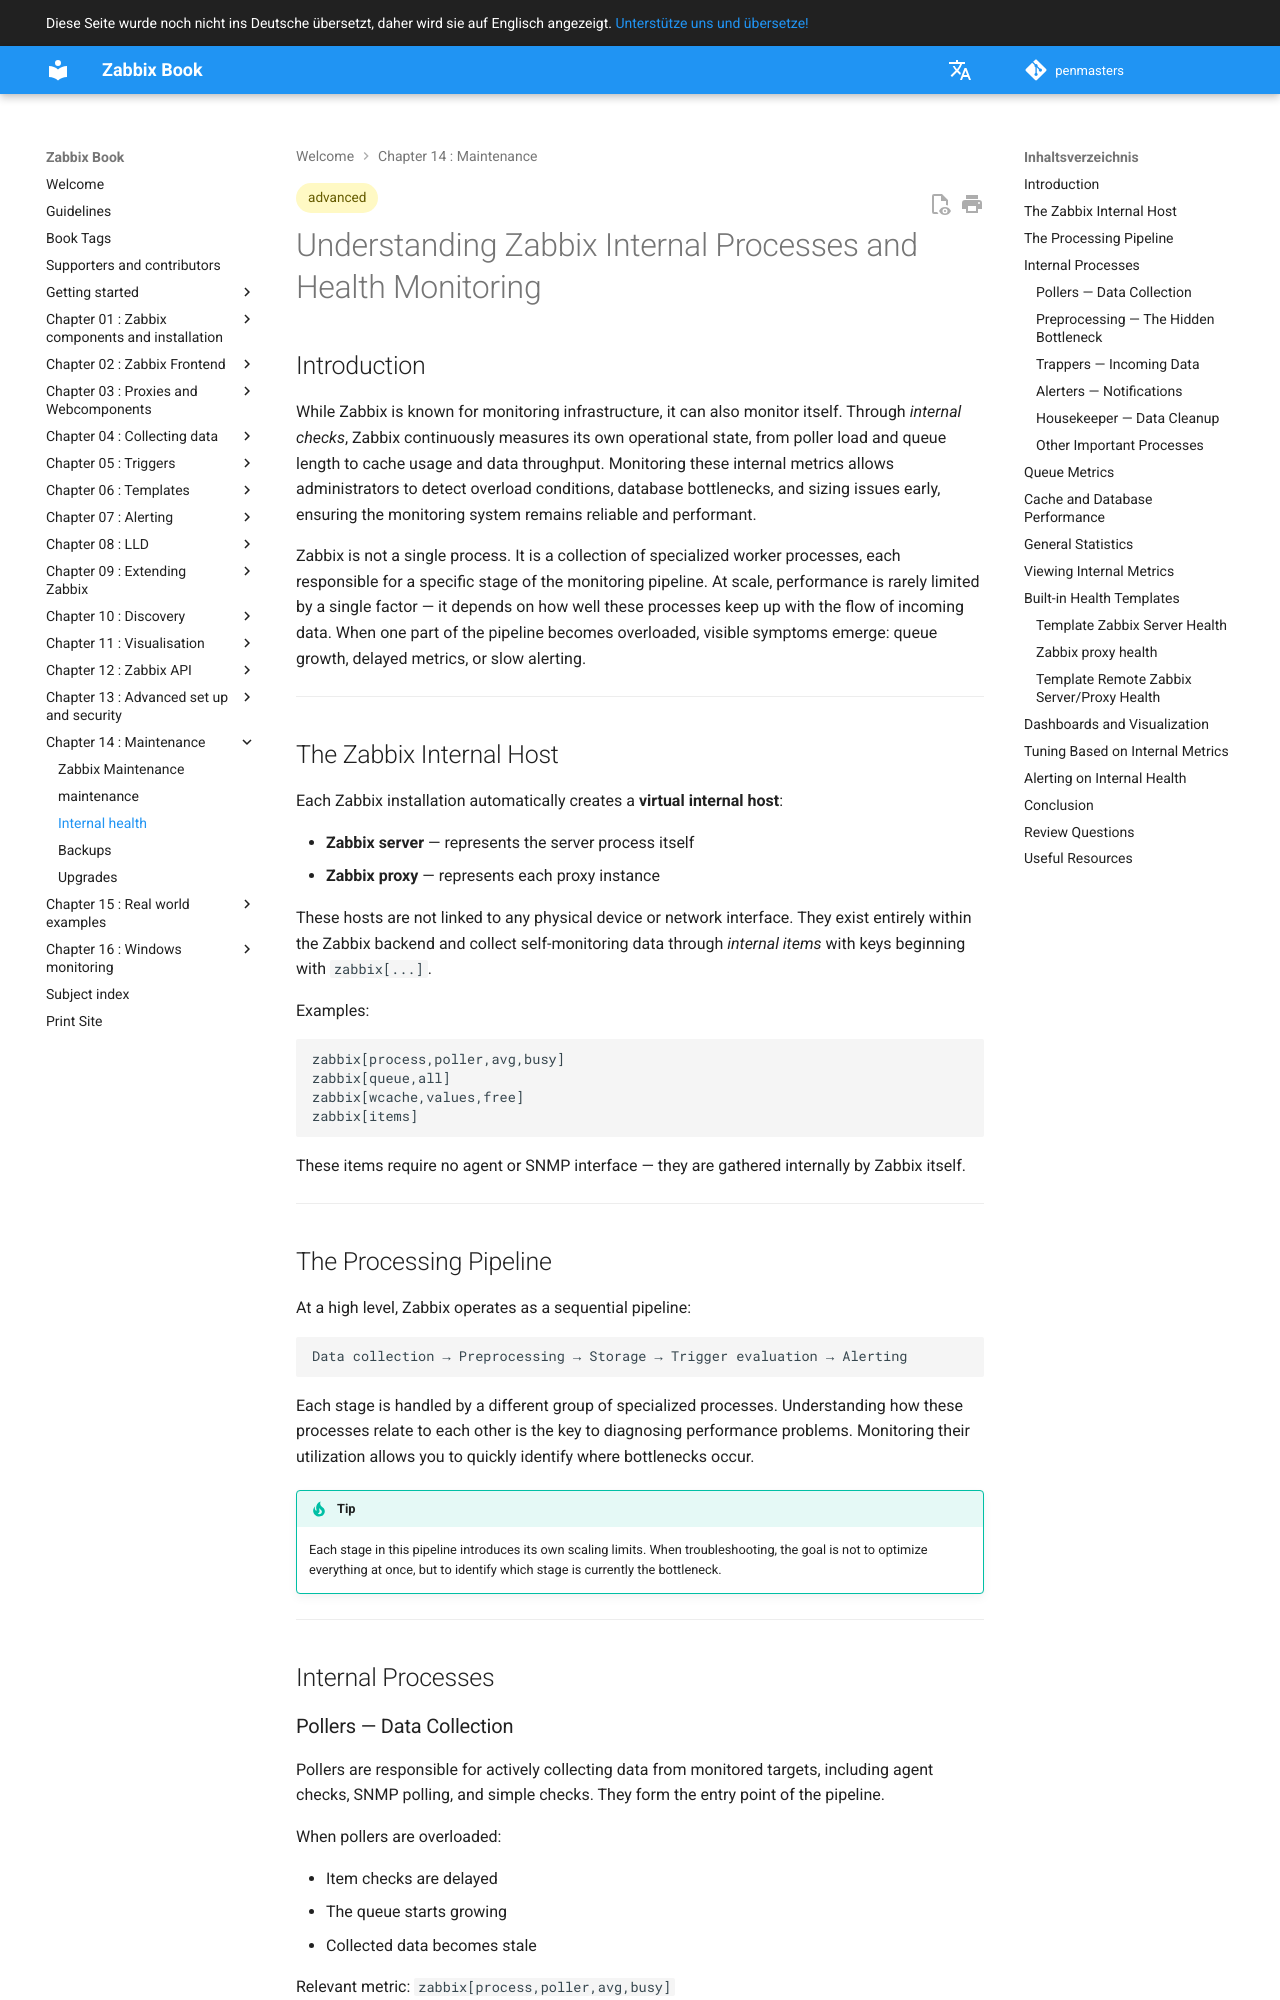

repository: penmasters/zabbix-book · page: de/ch14-zabbix-maintenance/internal-health/index.html · generator: mkdocs

---
description: |
    Monitor your Zabbix server and proxies using built-in health checks, templates,
    and dashboards to ensure top performance.
tags: [advanced]
---

# Understanding Zabbix Internal Processes and Health Monitoring

## Introduction

While Zabbix is known for monitoring infrastructure, it can also monitor itself.
Through *internal checks*, Zabbix continuously measures its own operational state,
from poller load and queue length to cache usage and data throughput. Monitoring
these internal metrics allows administrators to detect overload conditions, database
bottlenecks, and sizing issues early, ensuring the monitoring system remains reliable
and performant.

Zabbix is not a single process. It is a collection of specialized worker processes,
each responsible for a specific stage of the monitoring pipeline. At scale, performance
is rarely limited by a single factor — it depends on how well these processes keep
up with the flow of incoming data. When one part of the pipeline becomes overloaded,
visible symptoms emerge: queue growth, delayed metrics, or slow alerting.

---

## The Zabbix Internal Host

Each Zabbix installation automatically creates a **virtual internal host**:

- **Zabbix server** — represents the server process itself
- **Zabbix proxy** — represents each proxy instance

These hosts are not linked to any physical device or network interface. They exist
entirely within the Zabbix backend and collect self-monitoring data through *internal
items* with keys beginning with `zabbix[...]`.

Examples:

```text
zabbix[process,poller,avg,busy]
zabbix[queue,all]
zabbix[wcache,values,free]
zabbix[items]
```

These items require no agent or SNMP interface — they are gathered internally by
Zabbix itself.

---

## The Processing Pipeline

At a high level, Zabbix operates as a sequential pipeline:

``` text
Data collection → Preprocessing → Storage → Trigger evaluation → Alerting
```

Each stage is handled by a different group of specialized processes. Understanding
how these processes relate to each other is the key to diagnosing performance problems.
Monitoring their utilization allows you to quickly identify where bottlenecks occur.

!!! tip

    Each stage in this pipeline introduces its own scaling limits. When troubleshooting,
    the goal is not to optimize everything at once, but to identify which stage
    is currently the bottleneck.
---

## Internal Processes

### Pollers — Data Collection

Pollers are responsible for actively collecting data from monitored targets, including
agent checks, SNMP polling, and simple checks. They form the entry point of the
pipeline.

When pollers are overloaded:

- Item checks are delayed
- The queue starts growing
- Collected data becomes stale

Relevant metric: `zabbix[process,poller,avg,busy]`

!!! tip

    Sustained poller utilization above 75–80% usually indicates that more pollers are
    required (`StartPollers`), or that item design needs to be optimized.

---
